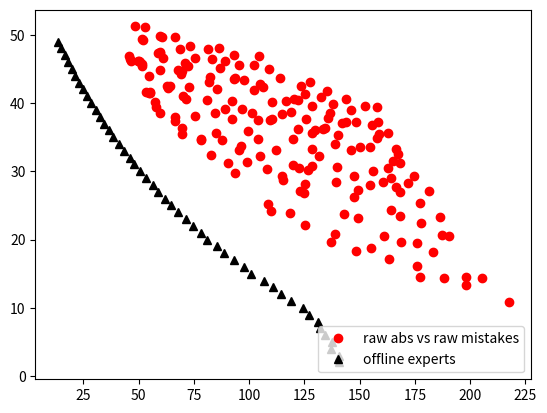

Reproduce this figure in Python. (Note: this script raises an exception after producing the figure.)



import matplotlib.pyplot as plt
base_dir = './neurips_paper/'


'''
Exp details : [CIFAR-10] varying Ps and Thetas 

    n_runs = 100 
    Thetas = list( np.arange( 0.001, 0.05, 0.005 ) )
    Ps = list(np.arange(0.015, 0.3, 0.015)) 
    T = 500 
    thresholds = np.linspace(0.2,0.95,20)
'''
label = 'cifar10-varying-Ps-Thetas-exp' 
mistake_levels = list(range(0, 50))
abstention_levels = [ -1.        ,  -1.        , 140.5       , 140.8       ,
       136.92307692, 137.56521739, 134.37142857, 132.10416667,
       131.        , 126.85897436, 124.16666667, 119.08602151,
       114.36458333, 110.89795918, 106.53535354, 101.        ,
        97.67      ,  92.93      ,  88.56      ,  85.46      ,
        80.96      ,  78.1       ,  74.37      ,  71.53      ,
        67.89      ,  64.52      ,  61.81      ,  58.79      ,
        56.38      ,  53.3       ,  50.71      ,  48.09      ,
        46.06      ,  43.38      ,  40.91      ,  38.56      ,
        36.61      ,  34.51      ,  32.52      ,  30.59      ,
        28.58      ,  26.79      ,  24.76      ,  23.16      ,
        21.22      ,  19.73      ,  18.19      ,  16.49      ,
        15.05      ,  13.37      ]
mistake_levels = mistake_levels[2:]
abstention_levels = abstention_levels[2:] 

raw_abs =  [54.93, 53.2, 59.61, 57.7, 55.33, 57.5, 54.75, 46.34, 45.95, 45.51, 66.34, 69.7, 66.52, 69.43, 51.69, 51.28, 49.82, 50.63, 54.76, 50.19, 82.59, 78.12121212121212, 78.11458333333333, 63.94, 59.85, 62.59, 63.31, 51.41, 48.44, 51.82, 90.34020618556701, 93.70408163265306, 69.85, 71.47, 75.28, 60.84, 59.51, 58.91, 59.8, 53.0, 108.6413043478261, 109.73195876288659, 85.07, 87.86, 72.91, 69.21, 67.9, 69.53, 59.75, 60.39, 118.45744680851064, 95.59, 96.29, 99.11, 84.4, 80.77, 68.47, 72.36, 71.07, 66.43, 125.44680851063829, 108.23, 104.67, 88.97, 92.33, 85.3, 81.68, 82.26, 75.48, 73.27, 137.17777777777778, 115.35, 114.88, 103.86, 99.48, 92.41, 96.89, 86.59, 83.06, 81.32, 138.8780487804878, 124.84693877551021, 123.11111111111111, 111.92, 103.94, 101.47, 93.33, 93.52, 86.51, 89.26, 148.12345679012347, 125.38383838383838, 119.99, 122.44, 109.27, 110.09, 102.0, 97.5, 95.57, 92.98, 155.27027027027026, 142.7171717171717, 128.56, 126.67, 119.87, 114.83, 110.41, 106.06, 104.83, 102.12, 163.42857142857142, 149.13, 139.23, 128.34, 131.37, 121.96, 116.53, 118.88, 108.81, 104.22, 177.5, 161.1875, 147.37, 139.51, 128.43, 129.8, 125.83, 120.36, 122.24, 114.03, 175.88888888888889, 168.59183673469389, 149.12, 147.25, 138.86, 134.42, 133.25, 128.46, 123.42, 125.15, 188.22, 175.80434782608697, 164.08, 154.47, 146.14, 140.38, 136.59, 135.83, 132.35, 127.59, 198.26, 183.25, 168.45, 160.75, 156.09, 149.92, 141.8, 143.57, 137.88, 135.15, 197.95833333333334, 177.65, 168.05, 164.3, 166.36, 162.84, 154.54, 148.51, 146.05, 143.96, 205.4878048780488, 187.46, 177.27, 171.74, 168.17, 164.87, 157.79, 158.81, 155.57, 152.51, 217.40540540540542, 190.3838383838384, 186.27, 181.16, 174.76, 167.52, 166.32, 162.84, 158.4, 157.8]

raw_mis =  [41.5, 41.55, 38.57, 39.41, 41.55, 40.09, 41.48, 46.13, 46.41, 46.83, 37.91, 35.39, 37.34, 36.29, 45.65, 45.41, 46.21, 46.03, 43.9, 46.17, 32.32, 34.75757575757576, 34.59375, 42.44, 44.81, 42.46, 42.2, 49.41, 51.21, 49.16, 31.144329896907216, 29.79591836734694, 40.99, 40.59, 38.13, 46.61, 47.49, 47.3, 47.31, 51.16, 25.195652173913043, 24.144329896907216, 35.58, 34.63, 42.39, 44.2, 44.8, 44.76, 49.78, 49.62, 23.840425531914892, 33.17, 33.71, 31.32, 38.52, 40.38, 47.97, 45.4, 45.88, 49.69, 22.06382978723404, 30.34, 32.29, 39.17, 37.68, 42.12, 43.01, 43.77, 46.59, 48.37, 19.633333333333333, 28.73, 29.36, 34.69, 35.88, 40.25, 39.19, 45.06, 46.5, 47.92, 20.829268292682926, 26.846938775510203, 27.12121212121212, 33.08, 37.55, 38.47, 43.59, 43.71, 48.07, 46.09, 18.382716049382715, 28.08080808080808, 30.92, 30.45, 37.57, 37.59, 41.85, 43.35, 45.63, 47.02, 18.72972972972973, 23.818181818181817, 30.78, 30.18, 34.66, 38.44, 40.11, 42.35, 42.85, 45.52, 17.142857142857142, 23.12, 28.43, 33.26, 32.19, 36.15, 40.23, 38.7, 44.98, 46.84, 14.558823529411764, 20.5, 26.28, 30.65, 35.63, 36.0, 37.72, 40.65, 40.46, 43.72, 16.142857142857142, 19.612244897959183, 27.31, 29.25, 33.98, 36.38, 36.15, 39.53, 42.51, 41.27, 14.32, 19.434782608695652, 24.28, 28.04, 33.18, 35.34, 38.52, 37.75, 40.82, 43.13, 13.34, 18.119565217391305, 23.4, 28.47, 30.09, 33.62, 37.09, 37.17, 39.9, 41.73, 14.458333333333334, 22.43, 26.9, 29.09, 27.71, 30.43, 33.62, 37.21, 38.97, 40.56, 14.317073170731707, 20.71, 25.42, 28.23, 31.2, 31.45, 34.81, 35.39, 36.83, 39.63, 10.91891891891892, 20.484848484848484, 23.35, 27.11, 29.33, 32.57, 33.3, 35.64, 37.18, 39.39]


fig = plt.figure()
plt.plot(raw_abs, raw_mis, 'o', color='red', label='raw abs vs raw mistakes')
plt.plot(abstention_levels, mistake_levels, '^', color='black', label='offline experts')
plt.legend(loc='lower right')
plt.savefig( base_dir + label + '-comparative_raw_a_vs_m_linear_discrete.png' )

